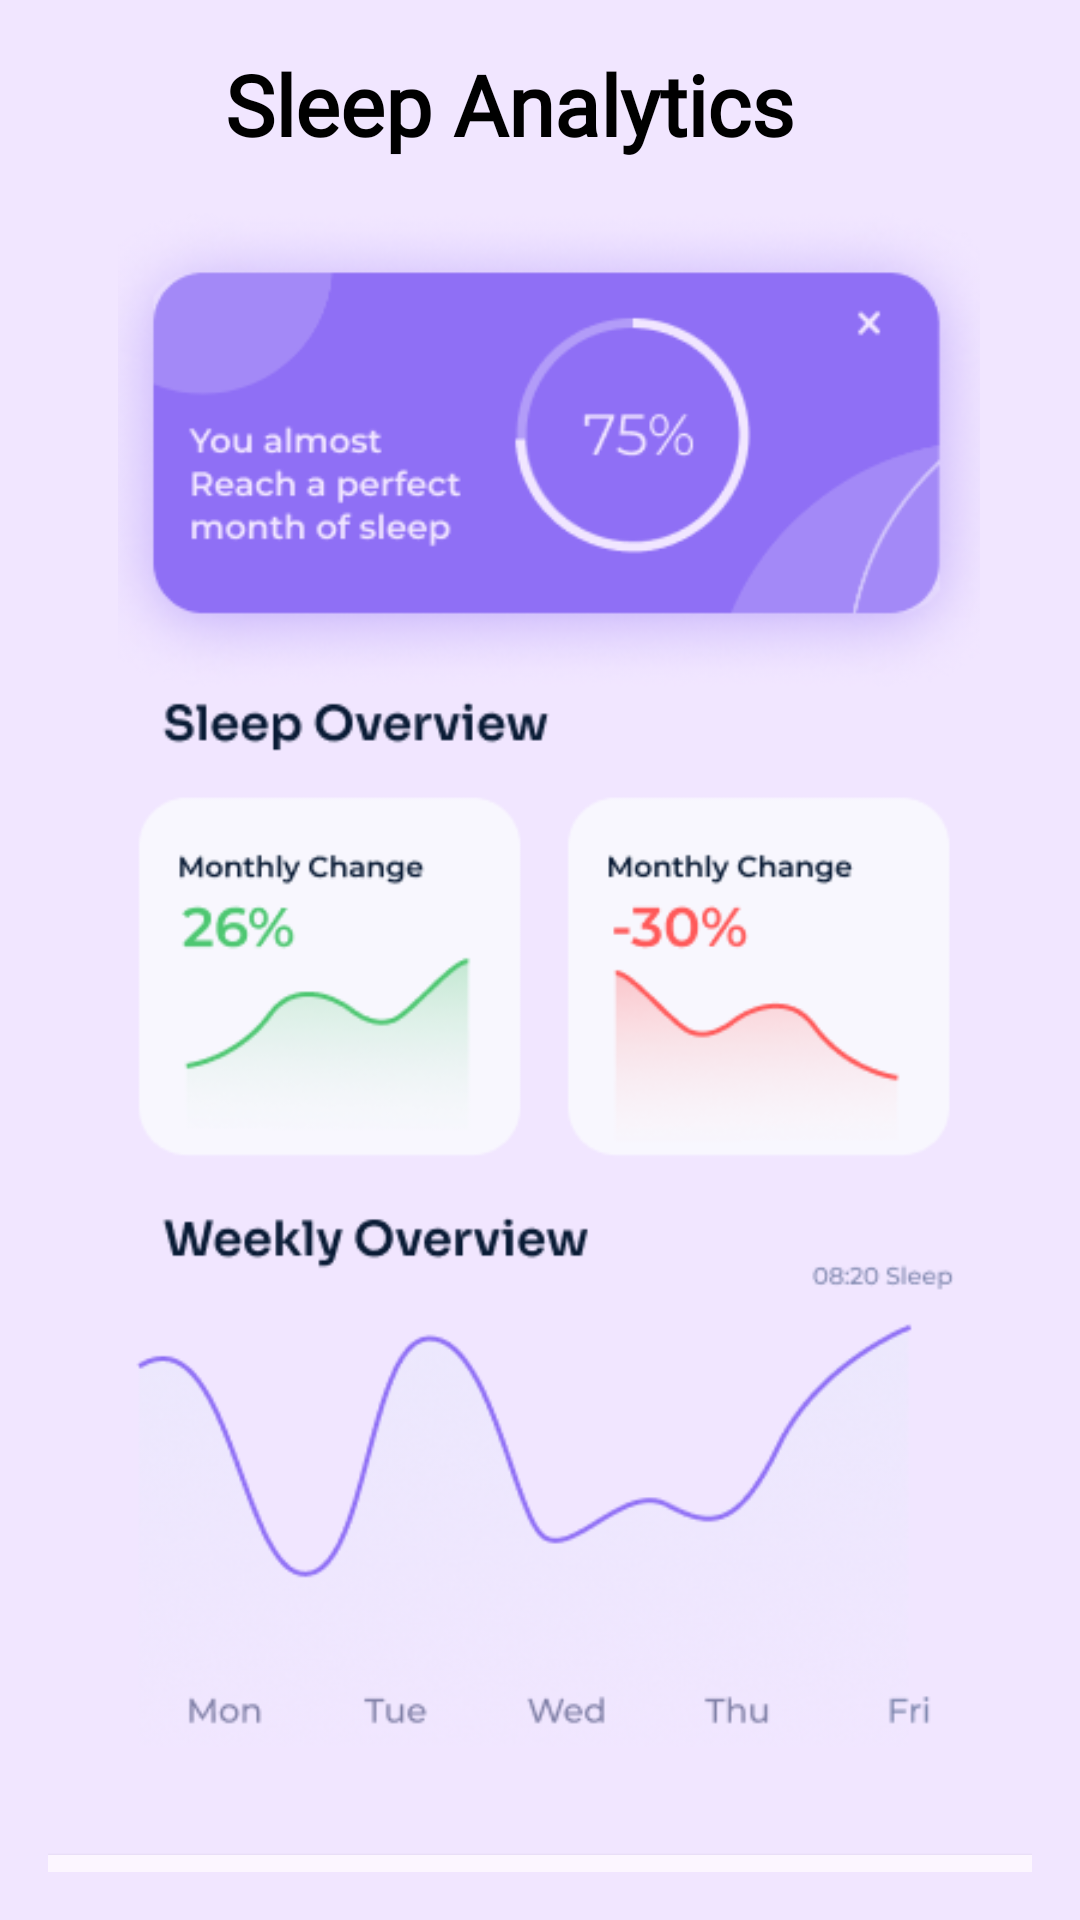

This screen was rendered from an Android layout file. Write that file and the resources it references.
<!-- AndroidManifest.xml: application theme Theme.LumosLucidDreamingApp -->
<!-- res/layout/activity_sleep_stats.xml -->
<androidx.constraintlayout.widget.ConstraintLayout xmlns:android="http://schemas.android.com/apk/res/android"
    xmlns:app="http://schemas.android.com/apk/res-auto"
    xmlns:tools="http://schemas.android.com/tools"
    android:id="@+id/main"
    android:layout_width="match_parent"
    android:layout_height="match_parent"
    android:background="@color/sleepStatsBackgroundColor"
    android:orientation="vertical"
    android:padding="16dp">

    <TextView
        android:id="@+id/textSleepAnalyticsTitle"
        android:layout_width="wrap_content"
        android:layout_height="wrap_content"
        android:layout_marginStart="100dp"
        android:layout_marginEnd="100dp"
        android:fontFamily="@font/alatsi"
        android:paddingBottom="16dp"
        android:text="@string/sleep_analytics_title"
        android:textColor="@color/black"
        android:textSize="28sp"
        android:textStyle="bold"
        app:layout_constraintEnd_toEndOf="parent"
        app:layout_constraintHorizontal_bias="0.666"
        app:layout_constraintStart_toStartOf="parent"
        app:layout_constraintTop_toTopOf="parent" />

    <ImageView
        android:id="@+id/imageStat"
        android:layout_width="354dp"
        android:layout_height="537dp"
        android:layout_marginStart="8dp"
        android:layout_marginEnd="8dp"
        android:layout_marginBottom="8dp"
        android:contentDescription="@string/stat_image"
        android:paddingBottom="24dp"
        android:src="@drawable/stats"
        app:layout_constraintBottom_toTopOf="@+id/buttonSleepSounds"
        app:layout_constraintEnd_toEndOf="parent"
        app:layout_constraintHorizontal_bias="0.444"
        app:layout_constraintStart_toStartOf="parent"
        app:layout_constraintTop_toBottomOf="@+id/textSleepAnalyticsTitle" />

    <Button
        android:id="@+id/buttonSleepSounds"
        android:layout_width="344dp"
        android:layout_height="71dp"
        android:layout_marginTop="12dp"
        android:background="@color/sleepSoundsButtonColor"
        android:fontFamily="@font/alatsi"
        android:text="@string/sleep_sounds_button_text"
        android:textColor="@color/black"
        app:layout_constraintEnd_toEndOf="parent"
        app:layout_constraintHorizontal_bias="0.497"
        app:layout_constraintStart_toStartOf="parent"
        app:layout_constraintTop_toBottomOf="@+id/imageStat" />
</androidx.constraintlayout.widget.ConstraintLayout>
<!-- resources referenced by this layout -->
<resources>
  <color name="black">#FF000000</color>
  <color name="sleepSoundsButtonColor">#FCF6FF</color>
  <color name="sleepStatsBackgroundColor">#F1E6FF</color>
  <!-- drawable stats: png bitmap (drawable, 109260 bytes) -->
  <string name="sleep_analytics_title">Sleep Analytics</string>
  <string name="sleep_sounds_button_text">Sleep Sounds</string>
  <string name="stat_image">Stat image</string>
  <style name="Theme.LumosLucidDreamingApp" parent="Base.Theme.LumosLucidDreamingApp" />
  <style name="Base.Theme.LumosLucidDreamingApp" parent="Theme.Material3.DayNight.NoActionBar">
          
          
      </style>
</resources>
